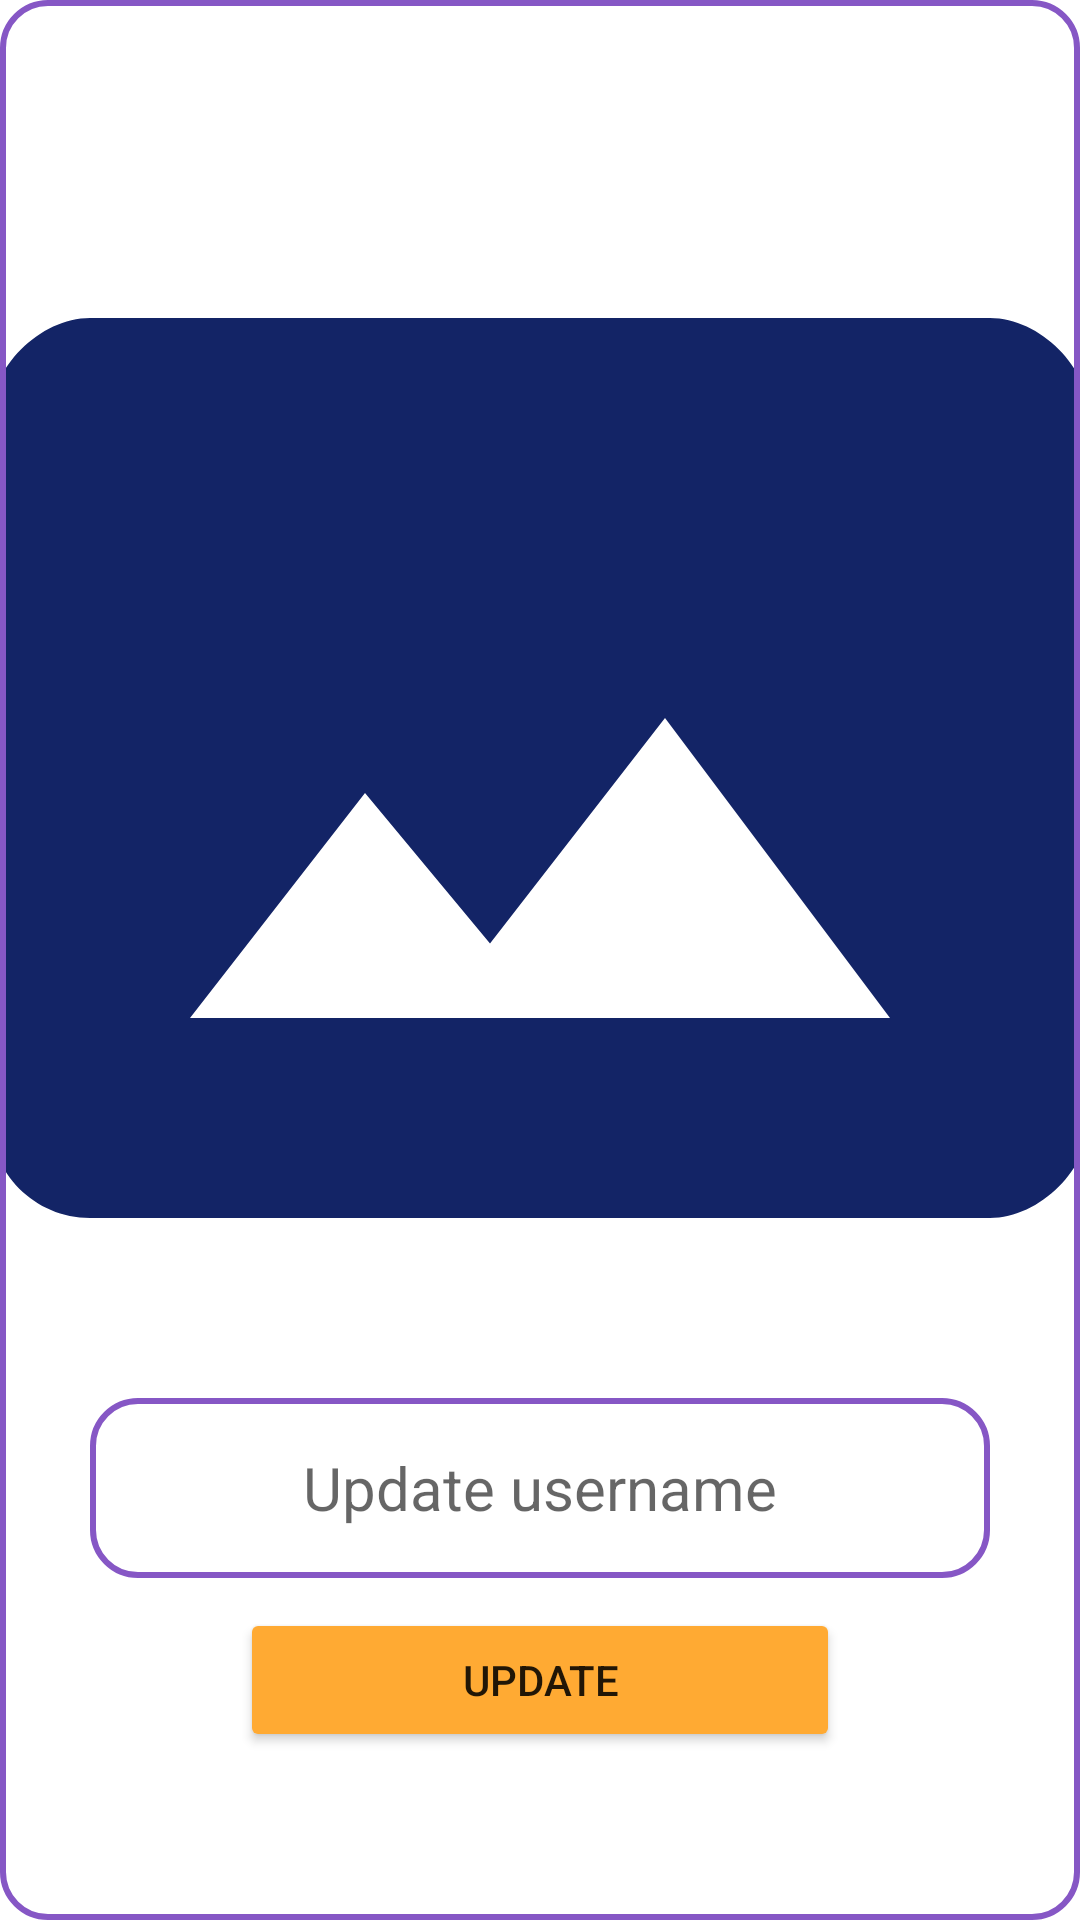

Android layout source for this screen:
<!-- AndroidManifest.xml: application theme Theme.COVID_19_Pneomonia -->
<!-- res/layout/activity_profile_update.xml -->
<?xml version="1.0" encoding="utf-8"?>
<LinearLayout
    xmlns:android="http://schemas.android.com/apk/res/android"
    xmlns:app="http://schemas.android.com/apk/res-auto"
    xmlns:tools="http://schemas.android.com/tools"
    android:layout_width="match_parent"
    android:orientation="vertical"
    android:layout_margin="10dp"
    android:layout_height="match_parent"
    tools:context=".ProfileUpdate">




    <LinearLayout

        android:orientation="vertical"
        android:gravity="center"
        android:layout_width="match_parent"
        android:background="@drawable/cardview_border_pink"
        android:layout_height="match_parent">



        <ImageView
            android:src="@drawable/ic_baseline_photo_size_select_actual_24"
            android:id="@+id/userImage"
            android:layout_width="400dp"
            android:layout_height="400dp">
        </ImageView>



        <EditText
            android:id="@+id/userProfileName"
            android:layout_width="300dp"
            android:textSize="20sp"
            android:hint="Update username"
            android:textAlignment="center"
            android:layout_marginTop="10dp"
            android:background="@drawable/cardview_border_pink"
            android:layout_height="60dp">

        </EditText>

        <Button
            android:text="Update"
            android:id="@+id/userProfileUpdateBtn"
            android:layout_marginTop="10dp"
            android:layout_width="200dp"
            android:backgroundTint="@color/yellow_orange"
            android:layout_height="wrap_content">

        </Button>

    </LinearLayout>



</LinearLayout>
<!-- resources referenced by this layout -->
<resources>
  <color name="yellow_orange">#FFAA33</color>
  <!-- drawable cardview_border_pink (drawable) -->
  <shape xmlns:android="http://schemas.android.com/apk/res/android">
      <stroke android:color="#8657c5" android:width="2dp" />
      <solid android:color="#FFFFFF" />
      <corners android:radius="15dp"/>
      <padding android:left="2dp" android:top="2dp" android:right="2dp" android:bottom="2dp" />
  </shape>
  <!-- drawable ic_baseline_photo_size_select_actual_24 (drawable) -->
  <vector android:height="24dp" android:tint="#132466"
      android:viewportHeight="24" android:viewportWidth="24"
      android:width="24dp" xmlns:android="http://schemas.android.com/apk/res/android">
      <path android:fillColor="@android:color/white" android:pathData="M21,3H3C2,3 1,4 1,5v14c0,1.1 0.9,2 2,2h18c1,0 2,-1 2,-2V5c0,-1 -1,-2 -2,-2zM5,17l3.5,-4.5 2.5,3.01L14.5,11l4.5,6H5z"/>
  </vector>
  <style name="Theme.COVID_19_Pneomonia" parent="Theme.MaterialComponents.DayNight.DarkActionBar">
          
          <item name="colorPrimary">@color/purple_500</item>
          <item name="colorPrimaryVariant">@color/purple_700</item>
          <item name="colorOnPrimary">@color/white</item>
          
          <item name="colorSecondary">@color/teal_200</item>
          <item name="colorSecondaryVariant">@color/teal_700</item>
          <item name="colorOnSecondary">@color/black</item>
          
          <item name="android:statusBarColor">?attr/colorPrimaryVariant</item>
          
      </style>
  <color name="purple_500">#FF6200EE</color>
  <color name="purple_700">#FF3700B3</color>
  <color name="white">#FFFFFFFF</color>
  <color name="teal_200">#FF03DAC5</color>
  <color name="teal_700">#FF018786</color>
  <color name="black">#FF000000</color>
</resources>
